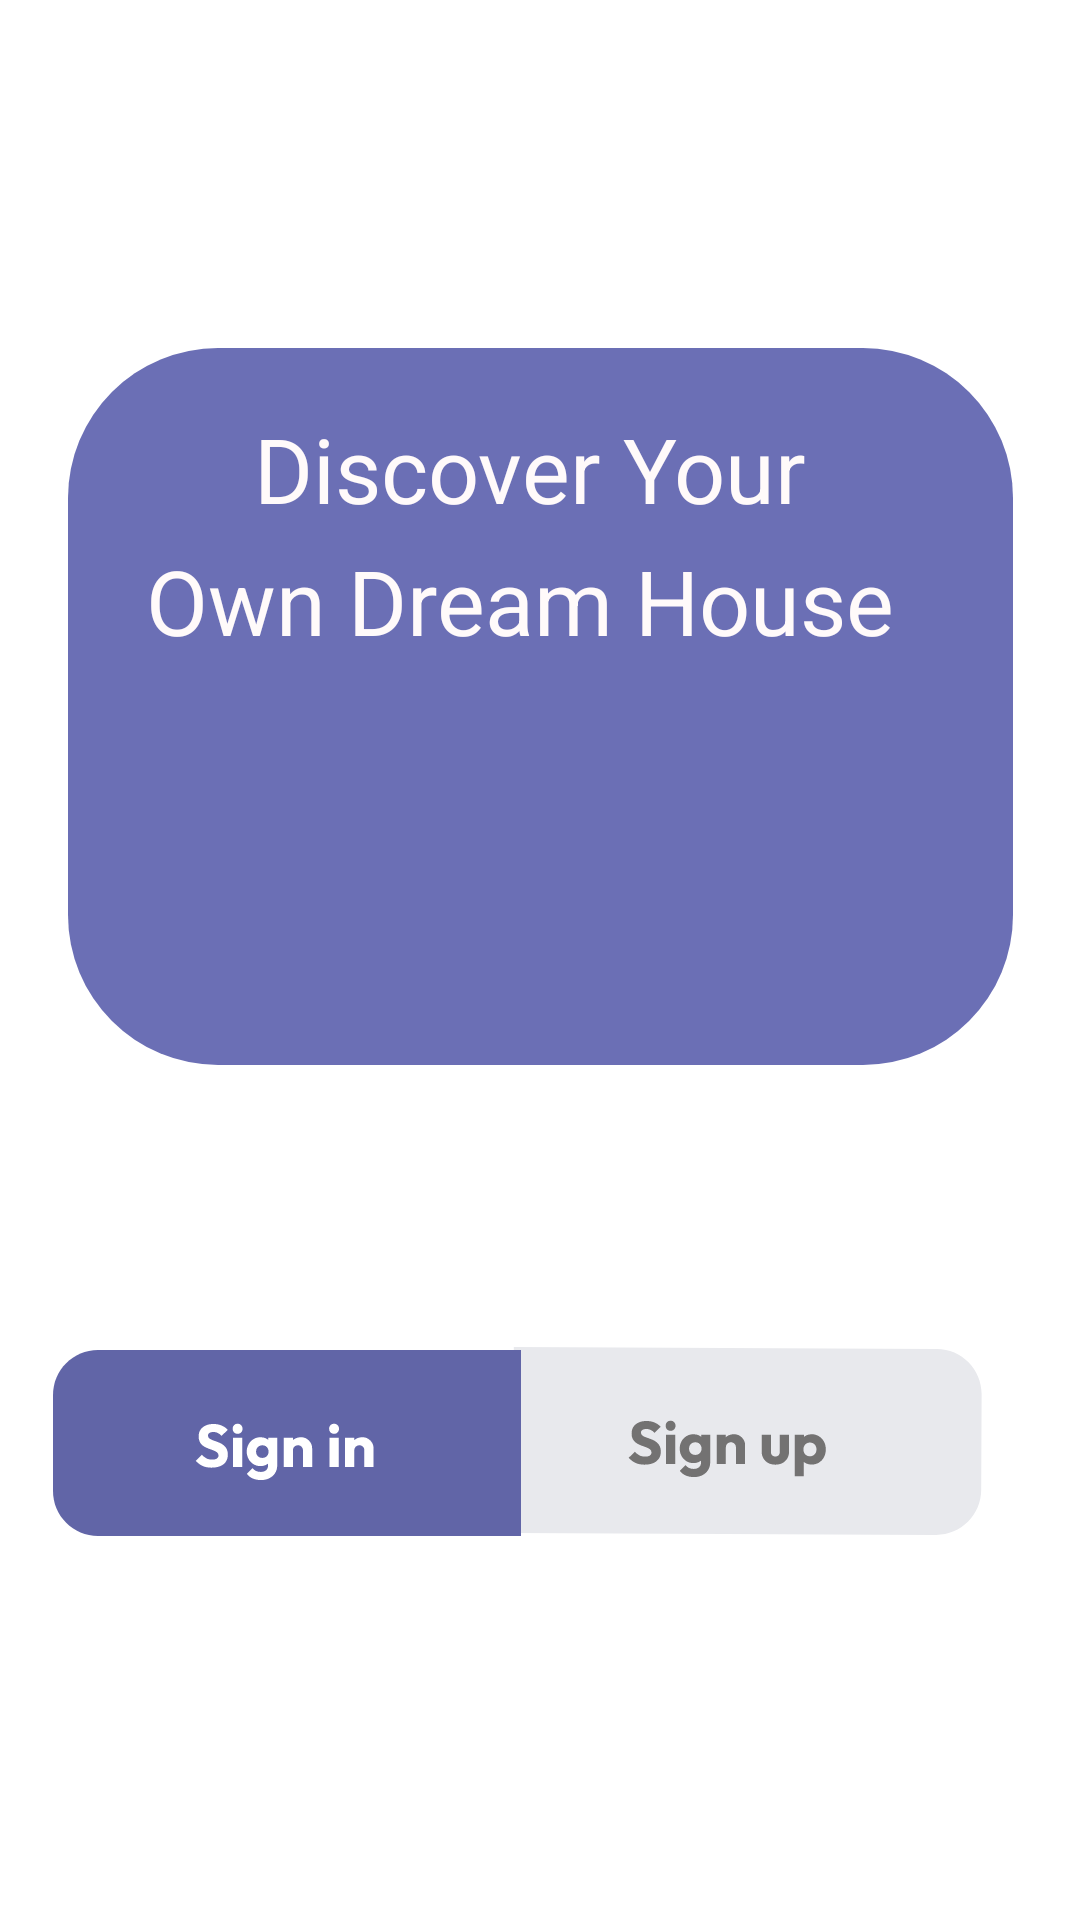

Write the Android layout XML for this screen, with the resource values it uses.
<!-- AndroidManifest.xml: application theme Theme.StRandevu -->
<!-- res/layout/activity_main.xml -->
<?xml version="1.0" encoding="utf-8"?>
<androidx.constraintlayout.widget.ConstraintLayout xmlns:android="http://schemas.android.com/apk/res/android"
    xmlns:app="http://schemas.android.com/apk/res-auto"
    xmlns:tools="http://schemas.android.com/tools"
    android:layout_width="match_parent"
    android:layout_height="match_parent"
    android:alpha="1"
    tools:context=".MainActivity">

    <View
        android:id="@+id/view"
        android:layout_width="wrap_content"
        android:layout_height="wrap_content"
        android:foreground="@drawable/ic_group_1"
        app:layout_constraintBottom_toBottomOf="parent"
        app:layout_constraintEnd_toEndOf="parent"
        app:layout_constraintHorizontal_bias="0.5"
        app:layout_constraintStart_toStartOf="parent"
        app:layout_constraintTop_toTopOf="parent" />

    <ImageView
        android:id="@+id/imageView6"
        android:layout_width="wrap_content"
        android:layout_height="wrap_content"
        android:layout_marginTop="116dp"
        android:alpha="2"
        app:layout_constraintEnd_toEndOf="parent"
        app:layout_constraintStart_toStartOf="parent"
        app:layout_constraintTop_toTopOf="parent"
        app:srcCompat="@drawable/ic_rectangle_24" />

    <TextView
        android:id="@+id/discover_yo2"
        android:layout_width="265dp"
        android:layout_height="51dp"
        android:layout_alignParentLeft="true"
        android:layout_alignParentTop="true"
        android:layout_marginTop="64dp"
        android:alpha="6"
        android:gravity="top"
        android:text="Own Dream House"
        android:textAppearance="@style/discover_yo"
        app:layout_constraintEnd_toEndOf="@+id/imageView6"
        app:layout_constraintHorizontal_bias="0.52"
        app:layout_constraintStart_toStartOf="@+id/imageView6"
        app:layout_constraintTop_toTopOf="@+id/imageView6" />

    <TextView
        android:id="@+id/discover_yo"
        android:layout_width="190dp"
        android:layout_height="38dp"
        android:layout_alignParentLeft="true"
        android:layout_alignParentTop="true"
        android:layout_marginTop="20dp"
        android:gravity="top"
        android:text="Discover Your"
        android:textAppearance="@style/discover_yo"
        app:layout_constraintEnd_toEndOf="@+id/imageView6"
        app:layout_constraintHorizontal_bias="0.496"
        app:layout_constraintStart_toStartOf="@+id/imageView6"
        app:layout_constraintTop_toTopOf="@+id/imageView6" />

    <ImageView
        android:id="@+id/imageView"
        android:layout_width="wrap_content"
        android:layout_height="wrap_content"
        android:layout_marginEnd="32dp"
        android:layout_marginBottom="128dp"
        android:clickable="true"
        app:layout_constraintBottom_toBottomOf="parent"
        app:layout_constraintEnd_toEndOf="parent"
        app:srcCompat="@drawable/ic_sign_up"
        tools:ignore="SpeakableTextPresentCheck" />

    <ImageView
        android:id="@+id/imageView2"
        android:layout_width="wrap_content"
        android:layout_height="wrap_content"
        android:layout_marginStart="43dp"
        android:layout_marginBottom="128dp"
        android:alpha="99"
        android:clickable="true"
        app:layout_constraintBottom_toBottomOf="parent"
        app:layout_constraintEnd_toStartOf="@+id/imageView"
        app:layout_constraintHorizontal_bias="0.913"
        app:layout_constraintStart_toStartOf="parent"
        app:srcCompat="@drawable/ic_sign_in"
        tools:ignore="SpeakableTextPresentCheck" />
</androidx.constraintlayout.widget.ConstraintLayout>
<!-- resources referenced by this layout -->
<resources>
  <!-- drawable ic_group_1: vector/xml drawable (drawable, 2198 chars, omitted) -->
  <!-- drawable ic_rectangle_24 (drawable) -->
  <vector android:autoMirrored="true" android:height="239dp"
      android:viewportHeight="239" android:viewportWidth="315"
      android:width="315dp" xmlns:android="http://schemas.android.com/apk/res/android">
      <path android:fillColor="#6B6FB5" android:pathData="M50,0L265,0A50,50 0,0 1,315 50L315,189A50,50 0,0 1,265 239L50,239A50,50 0,0 1,0 189L0,50A50,50 0,0 1,50 0z"/>
  </vector>
  <!-- drawable ic_sign_in: vector/xml drawable (drawable, 4840 chars, omitted) -->
  <!-- drawable ic_sign_up: vector/xml drawable (drawable, 5599 chars, omitted) -->
  <style name="discover_yo">
  
          <item name="android:textSize">
              30sp
          </item>
  
          <item name="android:textColor">
              #FFFAFA
          </item>
  
      </style>
  <style name="Theme.StRandevu" parent="Theme.MaterialComponents.DayNight.DarkActionBar">
          
          <item name="colorPrimary">@color/purple_500</item>
          <item name="colorPrimaryVariant">@color/purple_700</item>
          <item name="colorOnPrimary">@color/white</item>
          
          <item name="colorSecondary">@color/teal_200</item>
          <item name="colorSecondaryVariant">@color/teal_700</item>
          <item name="colorOnSecondary">@color/black</item>
          
          <item name="android:statusBarColor" tools:targetApi="l">?attr/colorPrimaryVariant</item>
          
      </style>
  <!-- not gathered from this repository: default colours our renderer supplied (Android Studio template values) -->
  <color name="purple_500">#FF6200EE</color>
  <color name="purple_700">#FF3700B3</color>
  <color name="teal_200">#FF03DAC5</color>
  <color name="teal_700">#FF018786</color>
  <color name="black">#FF000000</color>
  <color name="white">#FFFFFFFF</color>
</resources>
